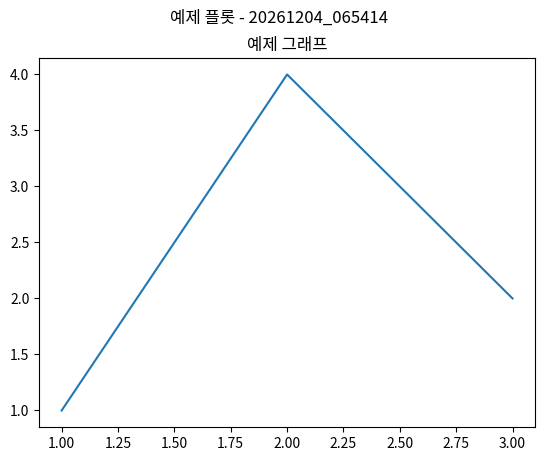

The matplotlib source for this figure:
# src/logging/notebook_logger.py
"""
노트북용 범용 로깅 및 결과 저장 유틸리티

이 모듈은 Jupyter 노트북에서 실행되는 모든 작업의 출력을 
체계적으로 로깅하고 결과를 저장하는 기능을 제공합니다.
"""

import os                                                   # 운영체제 파일/디렉터리 조작
import sys                                                  # 시스템 관련 기능 (stdout/stderr 제어)
import io                                                   # 입출력 스트림 처리
import logging                                              # 파이썬 표준 로깅 모듈
import matplotlib.pyplot as plt                             # 그래프 시각화 라이브러리
import pandas as pd                                         # 데이터프레임 처리
import numpy as np                                          # 수치 계산 라이브러리
from datetime import datetime                               # 현재 시간 처리
from pathlib import Path                                    # 경로 처리 라이브러리
from contextlib import contextmanager                       # 컨텍스트 매니저 데코레이터
from typing import Optional, Union, Dict, Any               # 타입 힌트
import json                                                 # JSON 직렬화/역직렬화


# ==================== 노트북용 범용 로거 클래스 ==================== #
# 노트북용 범용 로거 클래스 정의
class NotebookLogger:
    # 초기화 함수 정의
    def __init__(self, file_name: str, base_log_dir: str = "notebooks", folder_name: str = "analysis"):
        """
        Args:
            file_name: 파일 이름 (예: "data_analysis", "model_comparison")
            base_log_dir: 기본 로그 디렉토리 (예: "notebooks")
            folder_name: 폴더명 (예: "unit_tests", "results_comparison", "analysis")
        """
        self.file_name = file_name                                  # 파일 이름 저장
        self.folder_name = folder_name                              # 폴더명 저장
        self.timestamp = datetime.now().strftime("%Y%m%d_%H%M%S")   # 현재 시간 타임스탬프 생성
        
        # 로그 디렉토리 구조 생성 메서드 호출
        self._setup_directories(base_log_dir, folder_name, file_name)
        
        # 로거 설정
        self.logger = self._setup_logger()                          # 로거 초기화 메서드 호출
        self.test_results = {}                                      # 결과 저장 딕셔너리
        self.start_time = datetime.now()                            # 시작 시간 기록
        
        # 출력 캡처를 위한 설정
        self.original_stdout = sys.stdout                           # 원본 표준 출력 저장
        self.original_stderr = sys.stderr                           # 원본 표준 에러 저장
        
        self.log_info(f"노트북 작업 시작: {file_name}")               # 작업 시작 로그
        self.log_info(f"로그 디렉토리: {self.base_dir}")              # 로그 디렉터리 경로 로그
    
    # ---------------------- 디렉토리 설정 메서드 ---------------------- #
    def _setup_directories(self, base_log_dir: str, folder_name: str, file_name: str):
        """디렉토리 구조를 설정하는 메서드"""
        # 로그 디렉토리 구조 생성: base_log_dir/folder_name/file_name/timestamp
        self.base_dir = "notebooks" /Path(base_log_dir) / folder_name / file_name / self.timestamp
        self.log_dir = self.base_dir / "logs"               # 로그 파일 디렉터리
        self.image_dir = self.base_dir / "images"           # 이미지 저장 디렉터리
        self.data_dir = self.base_dir / "data"              # 데이터 저장 디렉터리
        self.results_dir = self.base_dir / "results"        # 결과 저장 디렉터리
        
        # 디렉토리 생성 처리
        for dir_path in [self.log_dir, self.image_dir, self.data_dir, self.results_dir]:
            dir_path.mkdir(parents=True, exist_ok=True)     # 디렉터리 생성 (중간 경로 포함)
    
    # ---------------------- 로거 초기화 함수 ---------------------- #
    # 로거 초기화 함수 정의
    def _setup_logger(self) -> logging.Logger:
        """로거 초기화"""
        logger = logging.getLogger(f"notebook_{self.file_name}")            # 파일별 로거 생성
        logger.setLevel(logging.DEBUG)                                      # 로그 레벨을 DEBUG로 설정
        
        # 기존 핸들러 제거 처리
        for handler in logger.handlers[:]:
            logger.removeHandler(handler)   # 핸들러 제거
        
        # 파일 핸들러 추가
        log_file = self.log_dir / f"{self.file_name}_{self.timestamp}.log"  # 로그 파일 경로 생성
        file_handler = logging.FileHandler(log_file, encoding='utf-8')      # 파일 핸들러 생성
        file_handler.setLevel(logging.DEBUG)                                # 핸들러 로그 레벨 설정
        
        # 포맷터 설정
        formatter = logging.Formatter(
            '%(asctime)s - %(name)s - %(levelname)s - %(message)s'          # 포맷 문자열
        )                                                                   # 포맷터 생성 완료
        file_handler.setFormatter(formatter)                                # 핸들러에 포맷터 적용
        logger.addHandler(file_handler)                                     # 로거에 핸들러 추가
        
        # 설정된 로거 반환
        return logger
    
    # ---------------------- 정보 로그 기록 함수 ---------------------- #
    # 정보 로그 기록 함수 정의
    def log_info(self, message: str):
        self.logger.info(message)    # 로거에 정보 메시지 기록
        print(f"📝 {message}")      # 콘솔에 정보 메시지 출력
    
    # ---------------------- 에러 로그 기록 함수 ---------------------- #
    # 에러 로그 기록 함수 정의
    def log_error(self, message: str, exception: Optional[Exception] = None):
        # 예외 객체가 있는 경우 처리
        if exception:
            self.logger.error(f"{message}: {str(exception)}", exc_info=True)    # 상세 예외 정보 포함 로그
            print(f"❌ {message}: {str(exception)}")                           # 콘솔에 에러 메시지 출력
        # 예외 객체가 없는 경우 처리
        else:
            self.logger.error(message)      # 기본 에러 메시지 로그
            print(f"❌ {message}")         # 콘솔에 에러 메시지 출력
    
    # ---------------------- 경고 로그 기록 함수 ---------------------- #
    # 경고 로그 기록 함수 정의
    def log_warning(self, message: str):
        self.logger.warning(message)                # 로거에 경고 메시지 기록
        print(f"⚠️ {message}")                     # 콘솔에 경고 메시지 출력
    
    # ---------------------- 성공 로그 기록 함수 ---------------------- #
    # 성공 로그 기록 함수 정의
    def log_success(self, message: str):
        self.logger.info(f"SUCCESS: {message}")     # 로거에 성공 메시지 기록
        print(f"✅ {message}")                     # 콘솔에 성공 메시지 출력
    
    @contextmanager # 컨텍스트 매니저 데코레이터
    # 출력 캡처 컨텍스트 매니저 정의
    def capture_output(self, section_name: str):
        """출력 캡처 컨텍스트 매니저"""
        captured_output = io.StringIO()                     # 표준 출력 캡처용 스트림
        captured_error = io.StringIO()                      # 표준 에러 캡처용 스트림
        
        # stdout, stderr 리다이렉트
        sys.stdout = captured_output                        # 표준 출력을 캡처 스트림으로 변경
        sys.stderr = captured_error                         # 표준 에러를 캡처 스트림으로 변경
        
        # 컨텍스트 실행 블록
        try:                                                # 예외 처리 시작
            yield captured_output, captured_error           # 캡처 스트림 반환
        # 원래 출력으로 복원 처리
        finally:                                            # 최종 정리 작업
            # 원래 출력으로 복원
            sys.stdout = self.original_stdout               # 표준 출력 원상 복구
            sys.stderr = self.original_stderr               # 표준 에러 원상 복구
            
            # 캡처된 내용 저장
            output_content = captured_output.getvalue()     # 캡처된 표준 출력 내용 가져오기
            error_content = captured_error.getvalue()       # 캡처된 표준 에러 내용 가져오기
            
            # 표준 출력 내용이 있는 경우 처리
            if output_content:
                output_file = self.log_dir / f"{section_name}_output.txt"  # 출력 파일 경로 생성
                # 출력 내용을 파일에 저장
                with open(output_file, 'w', encoding='utf-8') as f:  # 파일 열기
                    f.write(output_content)                 # 출력 내용 파일에 쓰기
                self.log_info(f"출력 저장: {output_file}")   # 저장 완료 로그
            
            # 에러 출력 내용이 있는 경우 처리
            if error_content:
                error_file = self.log_dir / f"{section_name}_error.txt"  # 에러 파일 경로 생성
                # 에러 내용을 파일에 저장
                with open(error_file, 'w', encoding='utf-8') as f:  # 파일 열기
                    f.write(error_content)                  # 에러 내용 파일에 쓰기
                self.log_warning(f"에러 출력 저장: {error_file}")  # 저장 완료 경고 로그
            
            # 표준 출력을 콘솔에 재출력
            if output_content:                              # 출력 내용이 있으면
                print(output_content)                       # 콘솔에 출력
            # 에러 출력을 콘솔에 재출력
            if error_content:                               # 에러 내용이 있으면
                print(error_content, file=sys.stderr)       # 표준 에러로 출력
    
    # ---------------------- matplotlib 그림 저장 함수 ---------------------- #
    # 그림 저장 함수 정의
    def save_figure(self, fig, filename: str, title: Optional[str] = None, dpi: int = 300):
        # 예외 처리 블록 시작
        try:
            # 파일 확장자가 없으면 .png 추가
            # 파일 확장자 확인 및 추가
            if not filename.endswith(('.png', '.jpg', '.jpeg', '.pdf', '.svg')):  # 확장자 없는 경우
                filename += '.png'                          # 기본 확장자 추가
            
            filepath = self.image_dir / filename            # 이미지 파일 전체 경로 생성
            
            # 제목 설정 처리
            if title:                                       # 제목이 지정된 경우
                fig.suptitle(f"{title} - {self.timestamp}", fontsize=12)  # 그림 제목 설정
            
            # 저장
            fig.savefig(filepath, dpi=dpi, bbox_inches='tight', facecolor='white')  # 그림 파일 저장
            self.log_success(f"그림 저장: {filepath}")       # 저장 완료 로그
            
            # 메타데이터 저장
            meta_file = self.image_dir / f"{filename.split('.')[0]}_meta.json"  # 메타데이터 파일 경로
            metadata = {                                    # 메타데이터 딕셔너리 생성
                "filename": filename,                       # 파일명
                "title": title,                             # 제목
                "timestamp": self.timestamp,                # 타임스탬프
                "dpi": dpi,                                 # 해상도
                "file_name": self.file_name                 # 파일명
            } 
            
            # 메타데이터 파일 저장
            with open(meta_file, 'w', encoding='utf-8') as f:  # 메타데이터 파일 열기
                json.dump(metadata, f, indent=2, ensure_ascii=False)  # JSON 형태로 저장
            
            return filepath                                 # 저장된 파일 경로 반환
            
        # 예외 발생 시 처리
        except Exception as e:
            self.log_error(f"그림 저장 실패: {filename}", e) # 에러 로그 기록
            return None                                     # None 반환
    
    # ---------------------- 데이터 저장 함수들 ---------------------- #
    # 데이터프레임 저장 함수 정의
    def save_dataframe(self, df: pd.DataFrame, filename: str, description: Optional[str] = None):
        # 예외 처리 블록 시작
        try:
            # 파일 지원 확장자가 없는 경우 파일 확장자 확인 및 추가
            if not filename.endswith(('.csv', '.xlsx', '.json')):
                filename += '.csv'                          # 기본 .csv 확장자 추가
            
            filepath = self.data_dir / filename             # 데이터 파일 전체 경로 생성

            #-------------- 파일 형식에 따른 저장 방식 선택 --------------#
            # CSV 파일인 경우 CSV 형식으로 저장
            if filename.endswith('.csv'):
                df.to_csv(filepath, index=False, encoding='utf-8-sig')
            # Excel 파일인 경우 Excel 형식으로 저장
            elif filename.endswith('.xlsx'):
                df.to_excel(filepath, index=False)
            # JSON 파일인 경우 JSON 형식으로 저장
            elif filename.endswith('.json'):
                df.to_json(filepath, orient='records', indent=2, force_ascii=False)

            # 저장 완료 로그
            self.log_success(f"데이터프레임 저장: {filepath} ({len(df)} 행)")
            
            #-------------- 메타데이터 생성 및 저장 --------------#
            # 메타데이터 파일 경로
            meta_file = self.data_dir / f"{filename.split('.')[0]}_meta.json"
            
            # 메타데이터 딕셔너리 생성
            metadata = {
                "filename": filename,                       # 파일명
                "description": description,                 # 설명
                "shape": list(df.shape),                    # 데이터프레임 크기 (행, 열)
                "columns": list(df.columns),                # 컬럼명 리스트
                "timestamp": self.timestamp,                # 타임스탬프
                "file_name": self.file_name                 # 파일명
            }
            
            # 메타데이터 파일 저장
            with open(meta_file, 'w', encoding='utf-8') as f:           # 메타데이터 파일 열기
                json.dump(metadata, f, indent=2, ensure_ascii=False)    # JSON 형태로 저장
            
            # 저장된 파일 경로 반환
            return filepath
            
        # 예외 발생 시 처리
        except Exception as e:
            self.log_error(f"데이터프레임 저장 실패: {filename}", e)    # 에러 로그 기록
            return None                                             # None 반환
    
    # ---------------------- NumPy 배열 저장 함수 ---------------------- #
    # NumPy 배열 저장 함수 정의
    def save_numpy_array(self, arr: np.ndarray, filename: str, description: Optional[str] = None):
        # 예외 처리 블록 시작
        try:
            # 파일 확장자 확인 및 추가
            if not filename.endswith('.npy'):               # .npy 확장자가 없는 경우
                filename += '.npy'                          # .npy 확장자 추가
            
            filepath = self.data_dir / filename             # NumPy 파일 전체 경로 생성
            np.save(filepath, arr)                          # NumPy 배열을 파일에 저장
            
            self.log_success(f"NumPy 배열 저장: {filepath} {arr.shape}")  # 저장 완료 로그
            
            #-------------- 메타데이터 생성 및 저장 --------------#
            # 메타데이터 파일 경로
            meta_file = self.data_dir / f"{filename.split('.')[0]}_meta.json"

            # 메타데이터 딕셔너리 생성
            metadata = {
                "filename": filename,                       # 파일명
                "description": description,                 # 설명
                "shape": list(arr.shape),                   # 배열 모양
                "dtype": str(arr.dtype),                    # 데이터 타입
                "timestamp": self.timestamp,                # 타임스탬프
                "file_name": self.file_name                 # 파일명
            }
            
            # 메타데이터 파일 저장
            with open(meta_file, 'w', encoding='utf-8') as f:           # 메타데이터 파일 열기
                json.dump(metadata, f, indent=2, ensure_ascii=False)    # JSON 형태로 저장
            
            # 저장된 파일 경로 반환
            return filepath
            
        # 예외 발생 시 처리
        except Exception as e:
            self.log_error(f"NumPy 배열 저장 실패: {filename}", e)    # 에러 로그 기록
            return None                                             # None 반환
    
    # ---------------------- 테스트 결과 저장 함수 ---------------------- #
    # 결과 저장 함수 정의
    def save_test_result(self, section: str, result: dict):
        # 결과 딕셔너리에 저장
        self.test_results[section] = {
            **result,                                       # 기존 결과 데이터 병합
            "timestamp": datetime.now().isoformat(),        # 현재 시간 타임스탬프 추가
            "section": section                              # 섹션명 추가
        }
        
        #------------------------ 결과 파일 저장 -------------------------#
        # 결과 파일 경로 생성
        result_file = self.results_dir / f"{section}_result.json"
        # 결과 파일 저장
        with open(result_file, 'w', encoding='utf-8') as f:  # 결과 파일 열기
            json.dump(self.test_results[section], f, indent=2, ensure_ascii=False)  # JSON 형태로 저장
        
        self.log_info(f"결과 저장: {section}")               # 저장 완료 로그
    
    # ---------------------- 성능 메트릭 저장 함수 ---------------------- #
    # 성능 메트릭 저장 함수 정의
    def save_performance_metrics(self, metrics: dict, section: str = "performance"):
        # 메타데이터 포함 메트릭 딕셔너리 생성
        metrics_with_meta = {                               
            "metrics": metrics,                             # 성능 메트릭 데이터
            "file_name": self.file_name,                    # 파일명
            "section": section,                             # 섹션명
            "timestamp": datetime.now().isoformat()         # 현재 시간 타임스탬프
        }
        
        # 메트릭 파일 경로 생성
        metrics_file = self.results_dir / f"{section}_metrics.json"
        
        # 메트릭 파일 저장
        with open(metrics_file, 'w', encoding='utf-8') as f:                # 메트릭 파일 열기
            json.dump(metrics_with_meta, f, indent=2, ensure_ascii=False)   # JSON 형태로 저장
        
        self.log_success(f"성능 메트릭 저장: {metrics_file}")                 # 저장 완료 로그
    
    # ---------------------- 작업 완료 및 정리 함수 ---------------------- #
    # 작업 완료 및 최종 결과 저장 함수 정의
    def finalize_test(self):
        end_time = datetime.now()                                           # 작업 종료 시간 기록
        duration = (end_time - self.start_time).total_seconds()             # 작업 소요 시간 계산
        
        # 전체 작업 요약 딕셔너리 생성
        summary = {
            "file_name": self.file_name,                    # 파일명
            "folder_name": self.folder_name,                # 폴더명
            "start_time": self.start_time.isoformat(),      # 시작 시간
            "end_time": end_time.isoformat(),               # 종료 시간
            "duration_seconds": duration,                   # 소요 시간(초)
            "total_sections": len(self.test_results),       # 총 섹션 수
            "results": self.test_results,                   # 결과들
            "log_directory": str(self.base_dir)             # 로그 디렉터리 경로
        }
        
        # 최종 요약 파일 저장
        summary_file = self.base_dir / "summary.json"       # 요약 파일 경로 생성
        
        # 요약 파일 저장
        with open(summary_file, 'w', encoding='utf-8') as f:  # 요약 파일 열기
            json.dump(summary, f, indent=2, ensure_ascii=False)  # JSON 형태로 저장
        
        self.log_success(f"작업 완료! 총 소요 시간: {duration:.2f}초")       # 완료 로그
        self.log_success(f"결과 요약: {summary_file}")          # 요약 파일 경로 로그
        
        # 최종 요약을 콘솔에 출력
        print("\n" + "="*50)                                   # 구분선 출력
        print(f"🏁 노트북 작업 완료: {self.file_name}")          # 작업 완료 메시지
        print("="*50)                                          # 구분선 출력
        print(f"📁 결과 디렉토리: {self.base_dir}")             # 결과 디렉터리 출력
        print(f"⏱️ 소요 시간: {duration:.2f}초")                # 소요 시간 출력
        print(f"📊 섹션 수: {len(self.test_results)}")           # 섹션 수 출력
        print("="*50)                                          # 구분선 출력
        
        # 작업 요약 반환
        return summary


# ==================== 편의 함수들 ==================== #
# 노트북 로거 생성 편의 함수 정의
def create_notebook_logger(file_name: str, folder_name: str = "analysis", base_log_dir: str = "notebooks") -> NotebookLogger:
    # NotebookLogger 인스턴스 반환
    return NotebookLogger(file_name, base_log_dir, folder_name)


# 작업 섹션 시작 로깅 데코레이터 정의
def log_section(logger: NotebookLogger, section_name: str):
    # 데코레이터 함수 정의
    def decorator(func):
        # 래퍼 함수 정의
        def wrapper(*args, **kwargs):
            logger.log_info(f"=== {section_name} 시작 ===")  # 섹션 시작 로그
            # 함수 실행 예외 처리
            try:
                result = func(*args, **kwargs)                      # 원본 함수 실행
                logger.log_success(f"=== {section_name} 완료 ===")   # 섹션 완료 로그
                return result                                       # 함수 결과 반환
            # 예외 발생 시 처리
            except Exception as e:
                logger.log_error(f"=== {section_name} 실패 ===", e)  # 섹션 실패 로그
                raise                                               # 예외 재발생
        return wrapper                                              # 래퍼 함수 반환
    return decorator                                                # 데코레이터 반환


# ---------------------- 메인 실행 블록 ---------------------- #
# 스크립트 직접 실행 시 테스트
if __name__ == "__main__":
    # 테스트 예제
    logger = create_notebook_logger("example_analysis", "test_folder")  # 예제 로거 생성
    
    # 기본 로깅 테스트
    logger.log_info("노트북 로거 예제 시작")                              # 테스트 시작 로그
    logger.log_success("성공 메시지 테스트")                             # 성공 메시지 테스트
    logger.log_warning("경고 메시지 테스트")                             # 경고 메시지 테스트
    
    # 그림 저장 테스트
    fig, ax = plt.subplots()                                            # matplotlib 그림 생성
    ax.plot([1, 2, 3], [1, 4, 2])                                      # 예제 데이터 플롯
    ax.set_title("예제 그래프")                                          # 그래프 제목 설정
    logger.save_figure(fig, "example_plot", "예제 플롯")                 # 그림 저장
    plt.close(fig)                                                      # 그림 메모리 해제
    
    # 데이터 저장 테스트
    df = pd.DataFrame({'A': [1, 2, 3], 'B': [4, 5, 6]})                # 예제 데이터프레임 생성
    logger.save_dataframe(df, "example_data", "예제 데이터프레임")        # 데이터프레임 저장
    
    # 결과 저장
    logger.save_test_result("example_section", {                        # 결과 저장
        "status": "success",                                            # 상태
        "score": 0.95,                                                  # 점수
        "details": "예제 작업 완료"                                      # 상세 내용
    })
    
    # 작업 완료
    logger.finalize_test()
